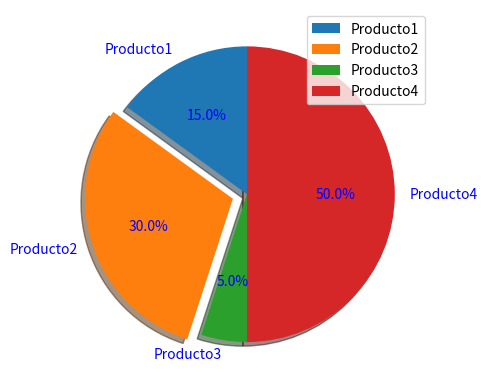

The script that saved this image:
# importamos matplotlib con el alias plt
import matplotlib.pyplot as plt

ganacias = [1000, 2500, 1200, 2200]
tiempo = ['2018', '2019', '2020', '2021']


def chart_basic():
    plt.plot(ganacias, tiempo)
    plt.ylabel('Tiempo')
    plt.xlabel('Ganancias')
    plt.show()


def chart_points():
    plt.plot(ganacias, tiempo, 'ro')
    # plt.axis([1000, 1200, 1400, 1500])
    plt.show()


def chart_bar():
    fig, ax = plt.subplots()
    rects1 = ax.bar(tiempo, ganacias, color="green")
    ax.set_title('Tiempo X Ganancias del 2018 - 2021')
    ax.set_xlabel('Tiempo')
    ax.set_ylabel('Ganancias')
    ax.bar_label(rects1, padding=3)
    plt.savefig('chart_bar_green.svg')
    # plt.show()


def chart_pie():
    labels = 'Producto1', 'Producto2', 'Producto3', 'Producto4'
    sizes = [15, 30, 5, 50]
    explode = (0, 0.1, 0, 0)
    fig, ax = plt.subplots()
    ax.pie(sizes, labels=labels, shadow=True, startangle=90,
           autopct='%1.1f%%', explode=explode, textprops=dict(color="b"))
    ax.legend()

    plt.show()


chart_pie()


